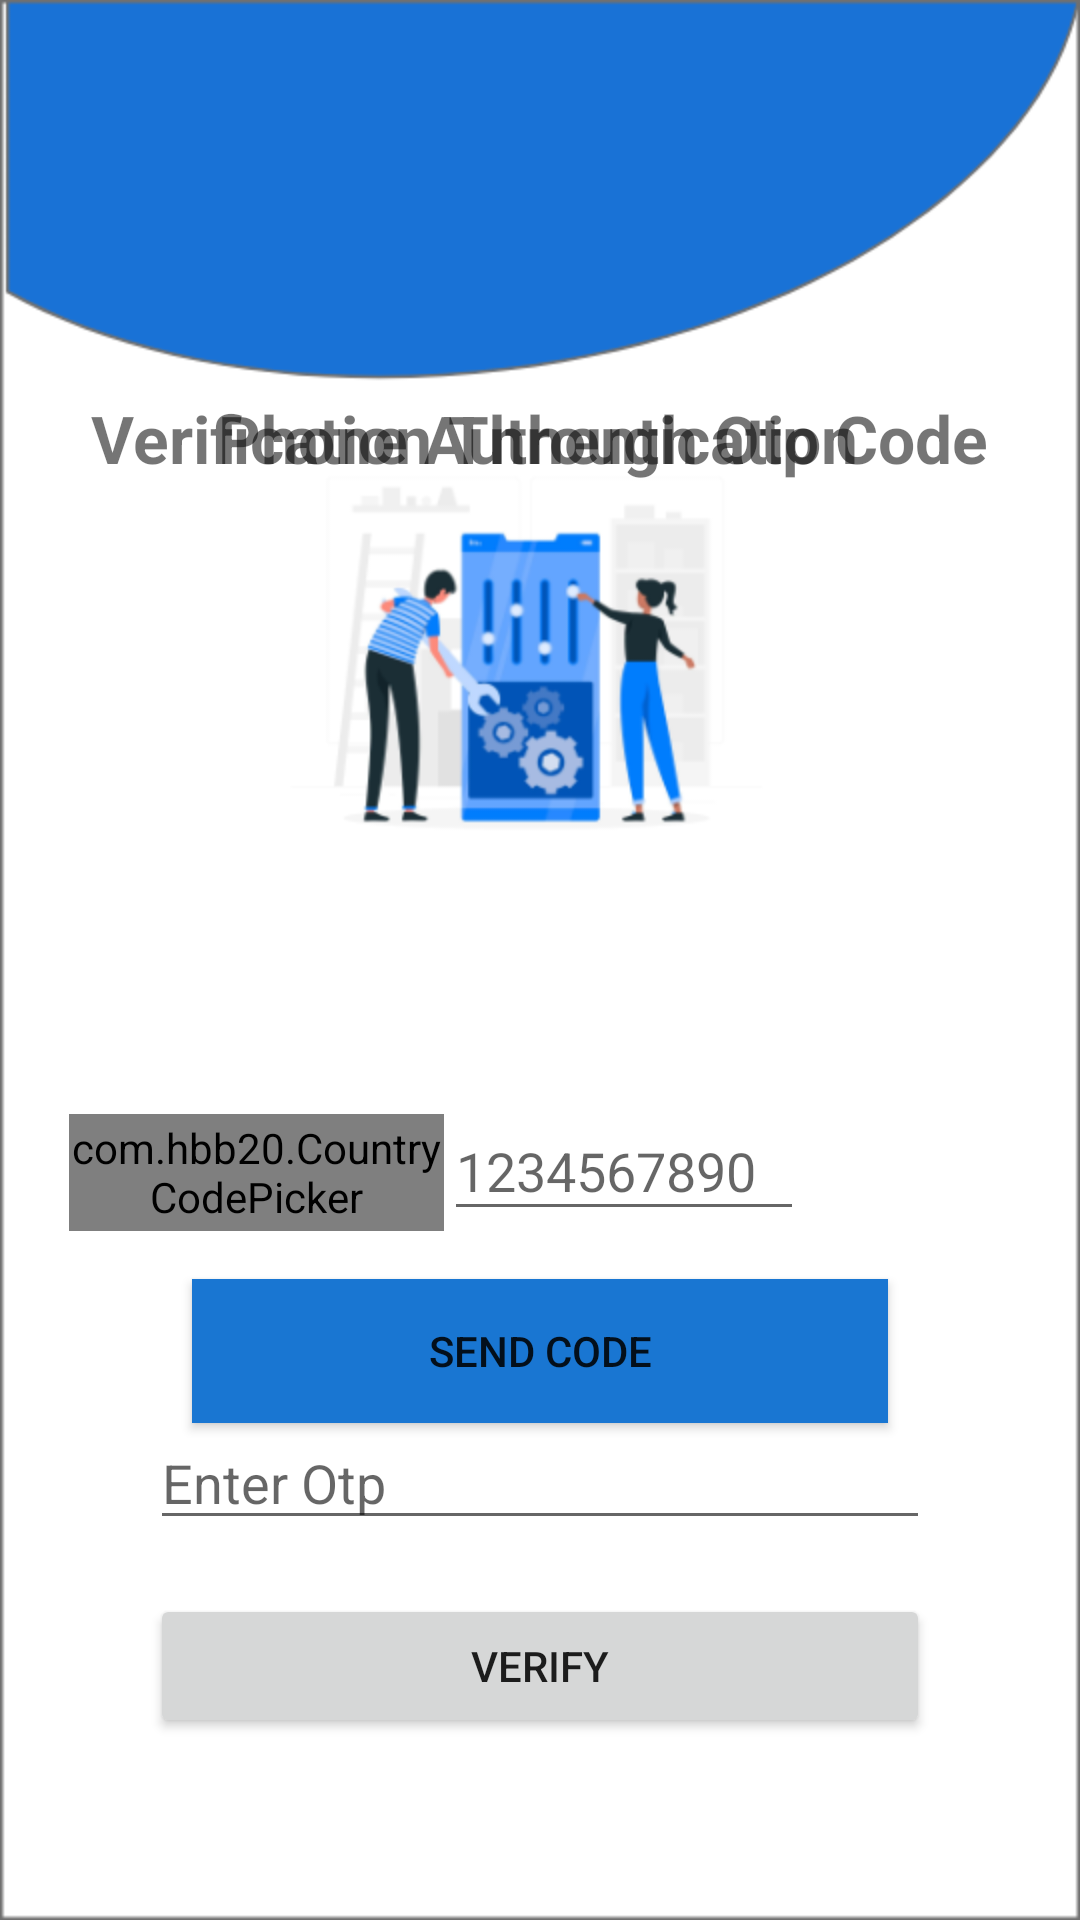

Layout XML and referenced resources for this Android screen:
<!-- AndroidManifest.xml: application theme Theme.FinalHomeService -->
<!-- res/layout/activity_main.xml -->
<?xml version="1.0" encoding="utf-8"?>
<androidx.constraintlayout.widget.ConstraintLayout xmlns:android="http://schemas.android.com/apk/res/android"
    xmlns:app="http://schemas.android.com/apk/res-auto"
    xmlns:tools="http://schemas.android.com/tools"
    android:layout_width="match_parent"
    android:layout_height="match_parent"
    tools:context=".MainActivity"
    android:background="@drawable/mobile">


    <EditText
        android:id="@+id/otpcode"
        android:layout_width="match_parent"
        android:layout_height="wrap_content"
        android:layout_marginHorizontal="50dp"
        android:layout_marginTop="472dp"
        android:hint="Enter Otp"
        android:inputType="phone"
        app:layout_constraintEnd_toEndOf="parent"
        app:layout_constraintHorizontal_bias="0.16"
        app:layout_constraintStart_toStartOf="parent"
        app:layout_constraintTop_toTopOf="parent"
        tools:ignore="MissingConstraints" />
    <TextView
        android:id="@+id/codetitle"
        android:layout_width="wrap_content"
        android:layout_height="wrap_content"
        android:focusedByDefault="true"
        android:inputType="number"
        android:text="Phone Authentication"
        android:textSize="22dp"
        android:textStyle="bold"
        app:layout_constraintBottom_toBottomOf="parent"
        app:layout_constraintEnd_toEndOf="parent"
        app:layout_constraintHorizontal_bias="0.495"
        app:layout_constraintStart_toStartOf="parent"
        app:layout_constraintTop_toTopOf="parent"
        app:layout_constraintVertical_bias="0.215" />

    <TextView
        android:id="@+id/otptitle"
        android:layout_width="wrap_content"
        android:layout_height="wrap_content"
        android:focusedByDefault="true"
        android:inputType="number"
        android:text="Verification Through Otp Code"
        android:textSize="22dp"
        android:textStyle="bold"
        app:layout_constraintBottom_toBottomOf="parent"
        app:layout_constraintEnd_toEndOf="parent"
        app:layout_constraintHorizontal_bias="0.495"
        app:layout_constraintStart_toStartOf="parent"
        app:layout_constraintTop_toTopOf="parent"
        app:layout_constraintVertical_bias="0.215" />

    <TextView
        android:id="@+id/resendotp"
        android:layout_width="wrap_content"
        android:layout_height="wrap_content"
        android:layout_marginBottom="344dp"
        android:text="Resent OTP Code"
        android:textColor="#87ceeb"
        android:background="@color/blue"
        android:textStyle="bold"
        app:layout_constraintBottom_toBottomOf="parent"
        app:layout_constraintEnd_toEndOf="parent"
        app:layout_constraintStart_toStartOf="parent"
        app:layout_constraintTop_toBottomOf="@+id/verifybtn" />

    <Button
        android:id="@+id/verifybtn"
        android:layout_width="match_parent"
        android:layout_height="wrap_content"
        android:layout_marginHorizontal="50dp"
        android:layout_marginTop="10dp"
        android:text="Verify"
        app:layout_constraintBottom_toBottomOf="parent"
        app:layout_constraintEnd_toEndOf="parent"
        app:layout_constraintStart_toStartOf="parent"
        app:layout_constraintTop_toBottomOf="@+id/otpcode"
        app:layout_constraintVertical_bias="0.117" />

    <com.hbb20.CountryCodePicker
        android:id="@+id/cp"
        android:layout_width="125dp"
        android:layout_height="39dp"

        android:gravity="center"
        app:ccp_defaultPhoneCode="92"
        app:layout_constraintBottom_toBottomOf="parent"

        app:layout_constraintEnd_toStartOf="@+id/phone_no"
        app:layout_constraintHorizontal_bias="1.0"
        app:layout_constraintStart_toStartOf="parent"
        app:layout_constraintTop_toTopOf="parent"
        app:layout_constraintVertical_bias="0.618" />

    <EditText

        android:id="@+id/phone_no"
        android:layout_width="120dp"
        android:layout_height="43dp"
        android:layout_marginEnd="92dp"
        android:hint="1234567890"
        android:inputType="number"
        app:layout_constraintBottom_toBottomOf="@+id/cp"
        app:layout_constraintEnd_toEndOf="parent"
        app:layout_constraintTop_toTopOf="parent"
        app:layout_constraintVertical_bias="1.0" />

    <Button
        android:id="@+id/codebtn"
        android:text="SEND CODE"
        android:layout_width="match_parent"
        android:layout_height="wrap_content"
        android:layout_marginHorizontal="50dp"
        android:background="@color/blue"
        layout="@layout/progress_btn_layout"

        android:layout_alignParentBottom="true"
        android:layout_marginStart="64dp"
        android:layout_marginTop="16dp"
        android:layout_marginEnd="64dp"
        app:layout_constraintEnd_toEndOf="parent"
        app:layout_constraintHorizontal_bias="0.428"
        app:layout_constraintStart_toStartOf="parent"
        app:layout_constraintTop_toBottomOf="@+id/phone_no" />


</androidx.constraintlayout.widget.ConstraintLayout>
<!-- res/layout/progress_btn_layout.xml (included above) -->
<?xml version="1.0" encoding="utf-8"?>
<androidx.constraintlayout.widget.ConstraintLayout
    xmlns:android="http://schemas.android.com/apk/res/android"
    xmlns:app="http://schemas.android.com/apk/res-auto"
    xmlns:tools="http://schemas.android.com/tools"
    android:layout_width="match_parent"
    android:layout_height="match_parent">

    <androidx.cardview.widget.CardView
        android:id="@+id/cardView"
        android:layout_width="match_parent"
        android:layout_height="60dp"
        app:layout_constraintBottom_toBottomOf="parent"
        app:layout_constraintEnd_toEndOf="parent"
        app:layout_constraintStart_toStartOf="parent"
        app:cardCornerRadius="30dp">

        <androidx.constraintlayout.widget.ConstraintLayout
            android:id="@+id/constrain_layout"
            android:layout_width="match_parent"
            android:layout_height="match_parent"
            android:background="@color/colorPrimary">

            <ProgressBar
                android:id="@+id/progressBar"
                style="?android:attr/progressBarStyle"
                android:layout_width="30dp"
                android:layout_height="30dp"
                android:layout_marginEnd="20dp"
                android:indeterminate="true"
                android:indeterminateTint="#ffff"
                android:indeterminateTintMode="src_atop"
                android:visibility="gone"
                app:layout_constraintBottom_toBottomOf="parent"
                app:layout_constraintEnd_toStartOf="@+id/textView"
                app:layout_constraintTop_toTopOf="parent"
                app:layout_constraintVertical_bias="0.6"
                tools:targetApi="lollipop" />

            <TextView
                android:id="@+id/textView"
                android:layout_width="wrap_content"
                android:layout_height="wrap_content"
                android:layout_marginBottom="16dp"
                android:gravity="center"
                android:text="Submit"
                android:textColor="#fff"
                android:textSize="20sp"
                android:textStyle="bold"
                app:layout_constraintBottom_toBottomOf="parent"
                app:layout_constraintEnd_toEndOf="parent"
                app:layout_constraintHorizontal_bias="0.498"
                app:layout_constraintStart_toStartOf="parent"
                tools:ignore="MissingConstraints" />

        </androidx.constraintlayout.widget.ConstraintLayout>
    </androidx.cardview.widget.CardView>

</androidx.constraintlayout.widget.ConstraintLayout>
<!-- resources referenced by this layout -->
<resources>
  <color name="blue">#1976D2</color>
  <color name="colorPrimary">#6200EE</color>
  <!-- drawable mobile: png bitmap (drawable-v24, 54179 bytes) -->
  <style name="Theme.FinalHomeService" parent="Theme.MaterialComponents.Light">
          
          <item name="colorPrimary">@color/purple_500</item>
          <item name="colorPrimaryVariant">@color/purple_700</item>
          <item name="colorOnPrimary">@color/white</item>
          
          <item name="colorSecondary">@color/teal_200</item>
          <item name="colorSecondaryVariant">@color/teal_700</item>
          <item name="colorOnSecondary">@color/black</item>
          
          <item name="android:statusBarColor" tools:targetApi="l">?attr/colorPrimaryVariant</item>
          
      </style>
  <color name="purple_500">#FF6200EE</color>
  <color name="purple_700">#FF3700B3</color>
  <color name="white">#FFFFFFFF</color>
  <color name="teal_200">#FF03DAC5</color>
  <color name="teal_700">#FF018786</color>
  <color name="black">#FF000000</color>
</resources>
